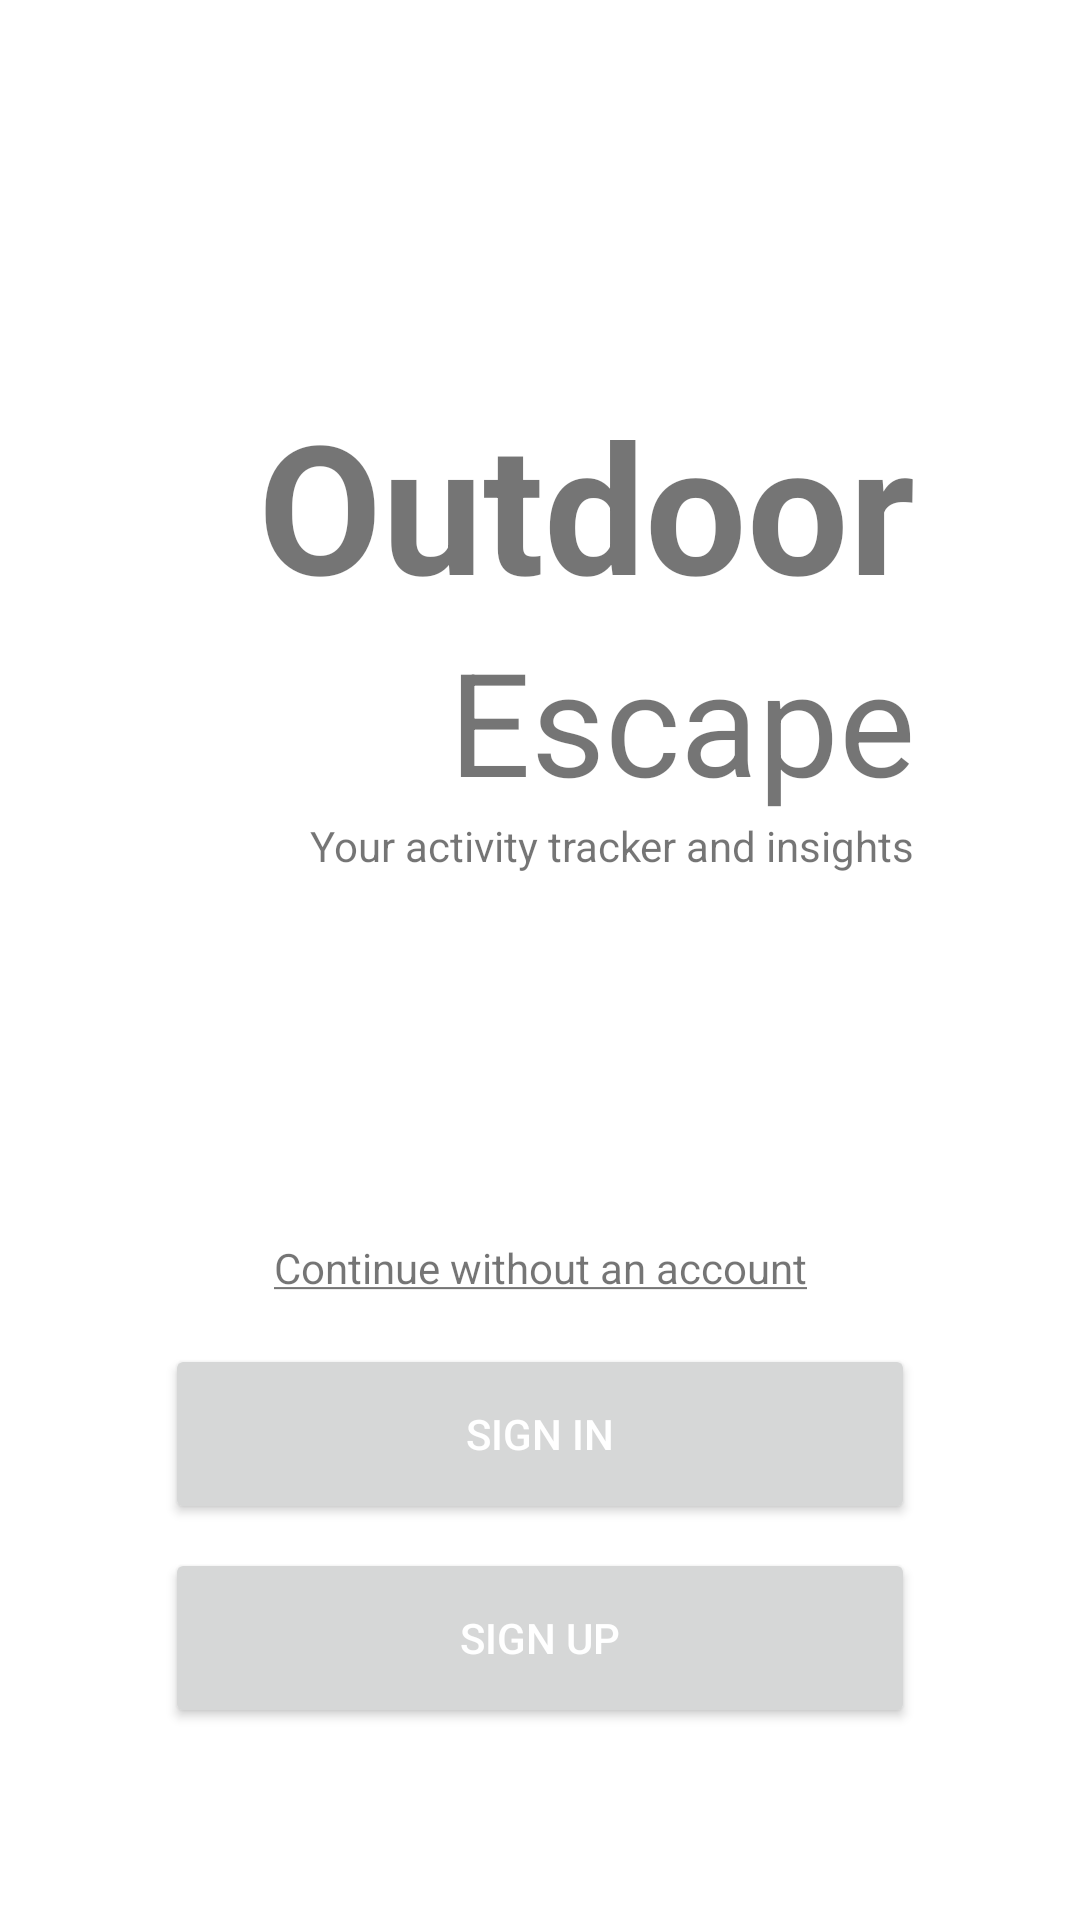

Layout XML and referenced resources for this Android screen:
<!-- AndroidManifest.xml: application theme Theme.OutdoorEscape -->
<!-- res/layout/fragment_welcome.xml -->
<?xml version="1.0" encoding="utf-8"?>
<androidx.constraintlayout.widget.ConstraintLayout xmlns:android="http://schemas.android.com/apk/res/android"
    xmlns:app="http://schemas.android.com/apk/res-auto"
    xmlns:tools="http://schemas.android.com/tools"
    android:layout_width="match_parent"
    android:layout_height="match_parent"
    tools:context=".WelcomeFragment">

    <TextView
        android:id="@+id/tvAppTitle1"
        android:layout_width="wrap_content"
        android:layout_height="wrap_content"
        android:layout_marginTop="128dp"
        android:text="Outdoor"
        android:textSize="60sp"
        android:textStyle="bold"
        app:layout_constraintEnd_toEndOf="@+id/btnSignIn"
        app:layout_constraintTop_toTopOf="parent"
        tools:ignore="HardcodedText" />

    <TextView
        android:id="@+id/tvAppTitle2"
        android:layout_width="wrap_content"
        android:layout_height="wrap_content"
        android:text="Escape"
        android:textSize="48sp"
        app:layout_constraintEnd_toEndOf="@+id/tvAppTitle1"
        app:layout_constraintTop_toBottomOf="@+id/tvAppTitle1"
        tools:ignore="HardcodedText" />

    <TextView
        android:id="@+id/tvRegisterDescription"
        android:layout_width="wrap_content"
        android:layout_height="wrap_content"
        android:text="@string/app_description"
        app:layout_constraintEnd_toEndOf="@+id/tvAppTitle2"
        app:layout_constraintTop_toBottomOf="@+id/tvAppTitle2" />

    <Button
        android:id="@+id/btnSignIn"
        android:layout_width="250dp"
        android:layout_height="60dp"
        android:layout_marginBottom="8dp"
        android:text="@string/sign_in"
        android:textColor="@color/white"
        app:cornerRadius="100dp"
        app:layout_constraintBottom_toTopOf="@+id/btnSignUp"
        app:layout_constraintEnd_toEndOf="@+id/btnSignUp"
        app:layout_constraintStart_toStartOf="@+id/btnSignUp" />

    <Button
        android:id="@+id/btnSignUp"
        android:layout_width="250dp"
        android:layout_height="60dp"
        android:layout_marginBottom="64dp"
        android:text="@string/sign_up"
        android:textColor="@color/white"
        app:cornerRadius="100dp"
        app:layout_constraintBottom_toBottomOf="parent"
        app:layout_constraintEnd_toEndOf="parent"
        app:layout_constraintStart_toStartOf="parent" />

    <TextView
        android:id="@+id/tvWithoutAccount"
        android:layout_width="wrap_content"
        android:layout_height="wrap_content"
        android:layout_marginBottom="16dp"
        android:text="@string/no_account"
        app:layout_constraintBottom_toTopOf="@+id/btnSignIn"
        app:layout_constraintEnd_toEndOf="@+id/btnSignIn"
        app:layout_constraintStart_toStartOf="@+id/btnSignIn" />

</androidx.constraintlayout.widget.ConstraintLayout>
<!-- resources referenced by this layout -->
<resources>
  <color name="white">#FFFFFFFF</color>
  <string name="app_description">Your activity tracker and insights</string>
  <string name="no_account"><u>Continue without an account</u></string>
  <string name="sign_in">Sign In</string>
  <string name="sign_up">Sign Up</string>
  <style name="Theme.OutdoorEscape" parent="Theme.MaterialComponents.DayNight.NoActionBar">
          
          <item name="colorPrimary">@color/purple_500</item>
          <item name="colorPrimaryVariant">@color/purple_700</item>
          <item name="colorOnPrimary">@color/white</item>
          
          <item name="colorSecondary">@color/teal_200</item>
          <item name="colorSecondaryVariant">@color/teal_700</item>
          <item name="colorOnSecondary">@color/black</item>
          
  
          <item name="android:windowTranslucentStatus">
              false
          </item>
  
          <item name="android:statusBarColor">
              @android:color/transparent
          </item>
          <item name="android:windowLightStatusBar">true</item>
  
          
      </style>
  <color name="purple_500">#FF6200EE</color>
  <color name="purple_700">#FF3700B3</color>
  <color name="teal_200">#FF03DAC5</color>
  <color name="teal_700">#FF018786</color>
  <color name="black">#FF000000</color>
</resources>
